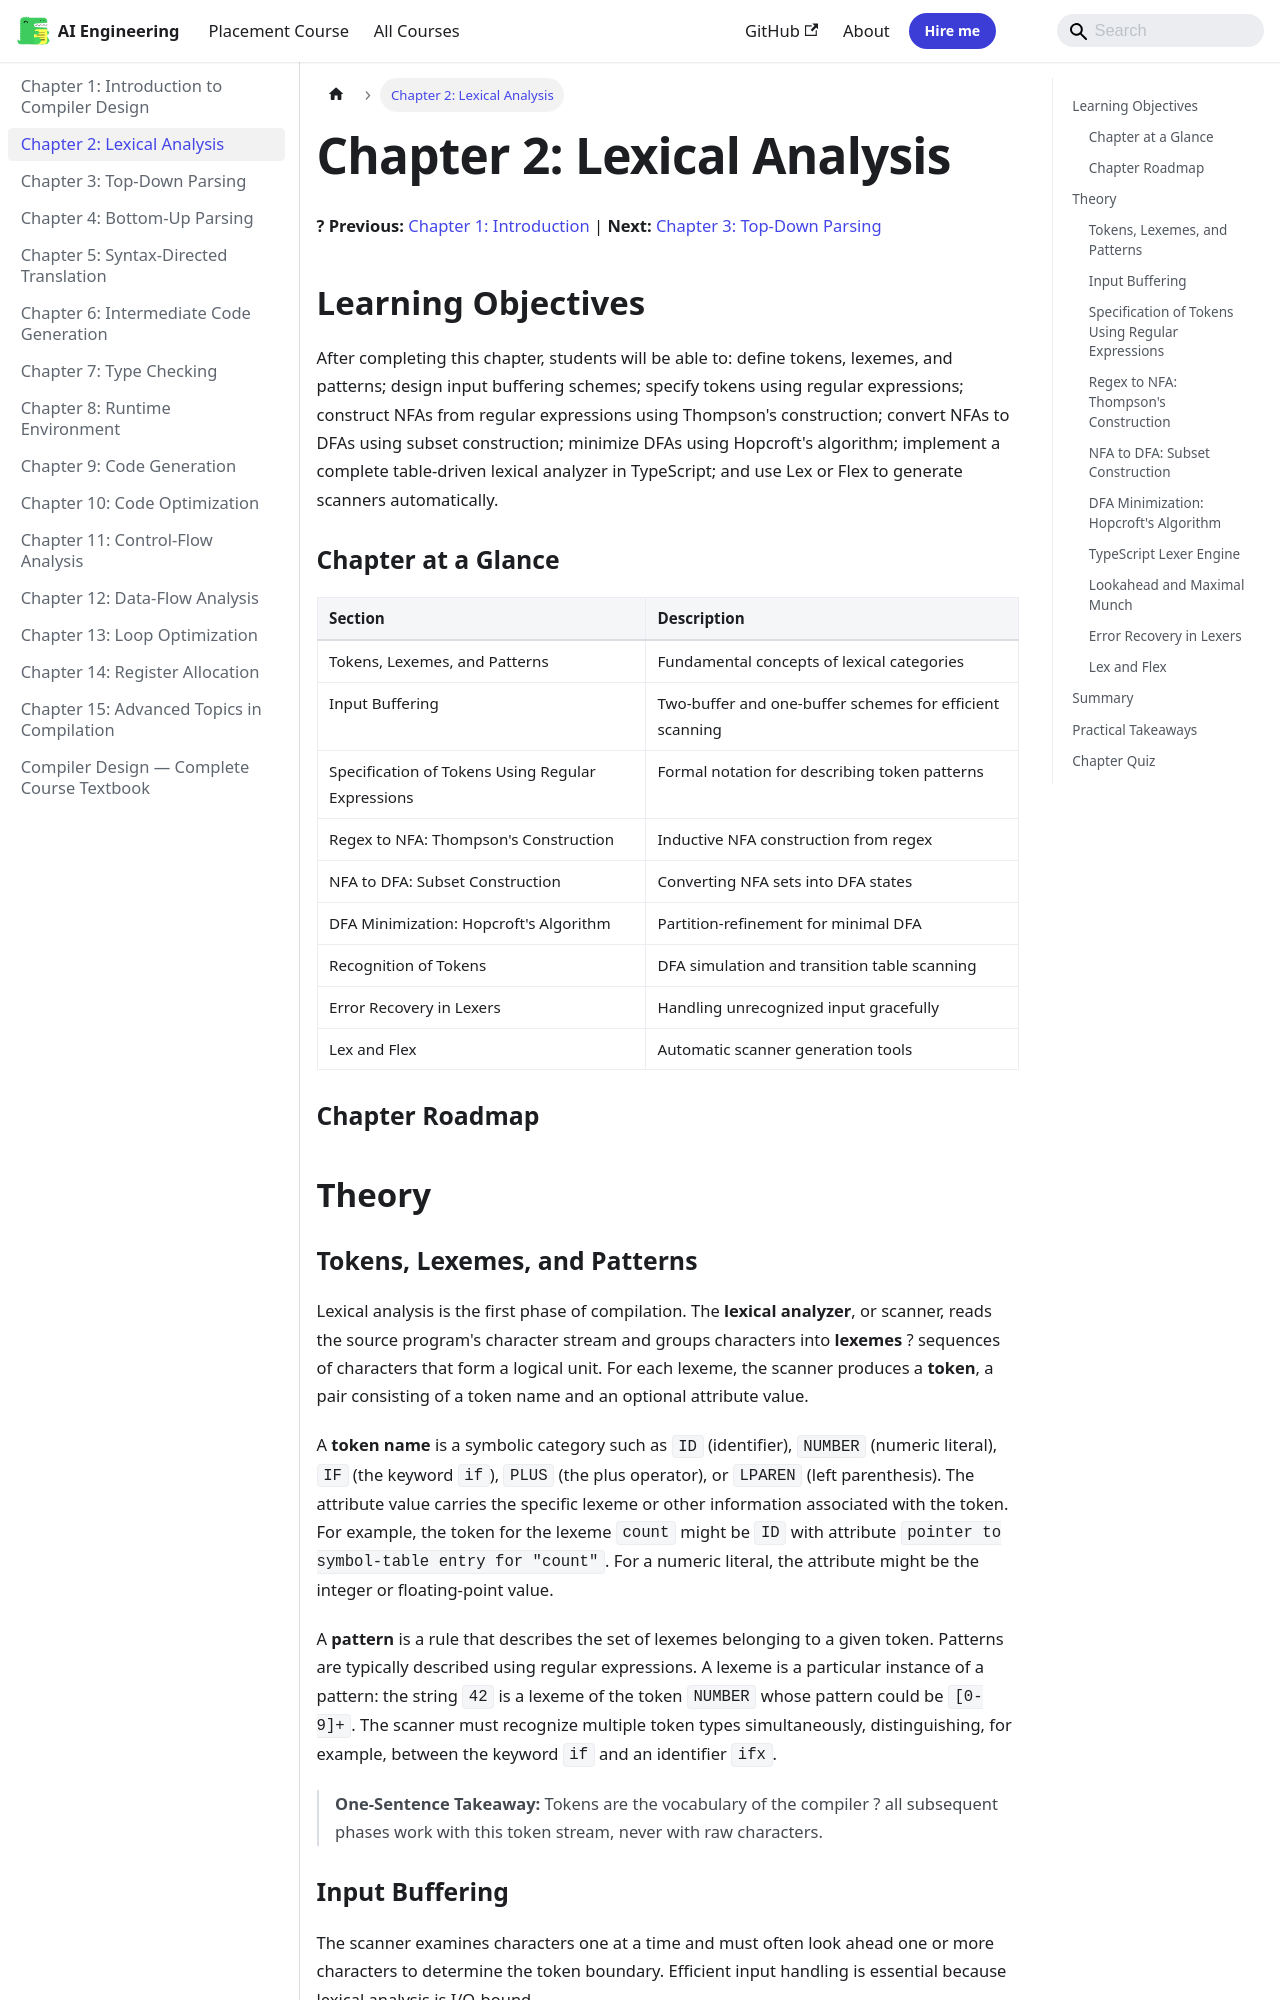

repository: Raushan666java/ai-engineering-journey · page: compiler-design/02-lexical/index.html · generator: mkdocs

---
id: 02-lexical
slug: /compiler-design/02-lexical
title: "Chapter 2: Lexical Analysis"
sidebar_label: "Chapter 2: Lexical Analysis"
sidebar_position: 2
description: "After completing this chapter, students will be able to: define tokens, lexemes, and patterns; design input buffering schemes; specify tokens using"
---

# Chapter 2: Lexical Analysis

**? Previous:** [Chapter 1: Introduction](01-introduction.md) | **Next:** [Chapter 3: Top-Down Parsing](03-parsing-topdown.md)

## Learning Objectives

After completing this chapter, students will be able to: define tokens, lexemes, and patterns; design input buffering schemes; specify tokens using regular expressions; construct NFAs from regular expressions using Thompson's construction; convert NFAs to DFAs using subset construction; minimize DFAs using Hopcroft's algorithm; implement a complete table-driven lexical analyzer in TypeScript; and use Lex or Flex to generate scanners automatically.

### Chapter at a Glance

| Section | Description |
|---------|-------------|
| Tokens, Lexemes, and Patterns | Fundamental concepts of lexical categories |
| Input Buffering | Two-buffer and one-buffer schemes for efficient scanning |
| Specification of Tokens Using Regular Expressions | Formal notation for describing token patterns |
| Regex to NFA: Thompson's Construction | Inductive NFA construction from regex |
| NFA to DFA: Subset Construction | Converting NFA sets into DFA states |
| DFA Minimization: Hopcroft's Algorithm | Partition-refinement for minimal DFA |
| Recognition of Tokens | DFA simulation and transition table scanning |
| Error Recovery in Lexers | Handling unrecognized input gracefully |
| Lex and Flex | Automatic scanner generation tools |

### Chapter Roadmap

```mermaid
flowchart LR
    A[Source Code] --> B[Input Buffer]
    B --> C[Scanner / DFA]
    C --> D[Token Stream]
    E[Regular Expressions] --> F[Thompson's Construction]
    F --> G[NFA]
    G --> H[Subset Construction]
    H --> I[Unminimized DFA]
    I --> J[Hopcroft Minimization]
    J --> K[Minimal DFA]
    K --> C
    L[Lex/Flex Spec] --> M[Generated Scanner]
    M --> C
    style A fill:#e1f5fe
    style D fill:#c8e6c9
    style K fill:#c8e6c9
```

## Theory
